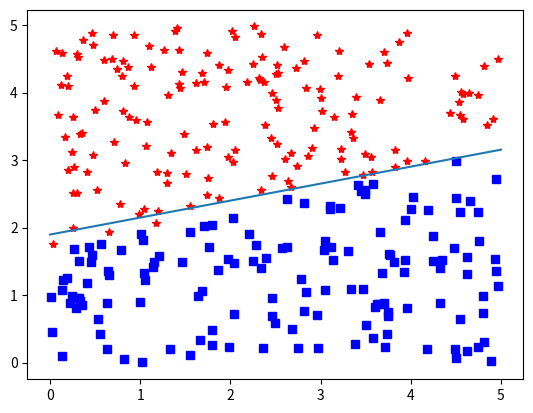

Write Python code to recreate this figure.
import numpy as np
import matplotlib.pyplot as plt

x,y=np.random.uniform(0,5,300),np.random.uniform(0,5,300)
#y=0.3x+1.7
rs,bs=[],[]
for ind in range(len(x)):
    if  y[ind]>0.3*x[ind]+1.7:
        rs.append([x[ind],y[ind]])
    else:
        bs.append([x[ind],y[ind]])
rs,bs=np.array(rs),np.array(bs)
plt.plot(rs[:,0],rs[:,1],'r*')
plt.plot(bs[:,0],bs[:,1],'bs')

#第一步，找出预测错误的点
num_err_opt,k_opt,b_opt=10000,0,0
for ite in range(10000):
    k,b=np.random.uniform(-10,10,1),np.random.uniform(-10,10,1)
    if num_err_opt<100:
        k=np.random.uniform(k_opt-1,k_opt+1,1)
        b=np.random.uniform(b_opt-1,b_opt+1,1)
    if num_err_opt<10:
        k=np.random.uniform(k_opt-0.1,k_opt+0.1,1)
        b=np.random.uniform(b_opt-0.1,b_opt+0.1,1)
        
    rs_err,bs_err=[],[]
    for ind in range(len(rs)):
        if rs[ind,1]<k*rs[ind,0]+b:
            rs_err.append([rs[ind,0],rs[ind,1]])
    for ind in range(len(bs)):
        if bs[ind,1] > k*bs[ind,0]+b:
            bs_err.append([bs[ind,0],bs[ind,1]])
#第二部  统计错误点的数量
    num_err=len(rs_err)+len(bs_err)
    if num_err<num_err_opt:
        num_err_opt=num_err
        k_opt,b_opt=k,b
    
    if(ite+1)%1000==0:
        print(k_opt,b_opt,num_err_opt)

x=np.arange(0,6)
y=k_opt*x+b_opt
plt.plot(x,y)
plt.show()